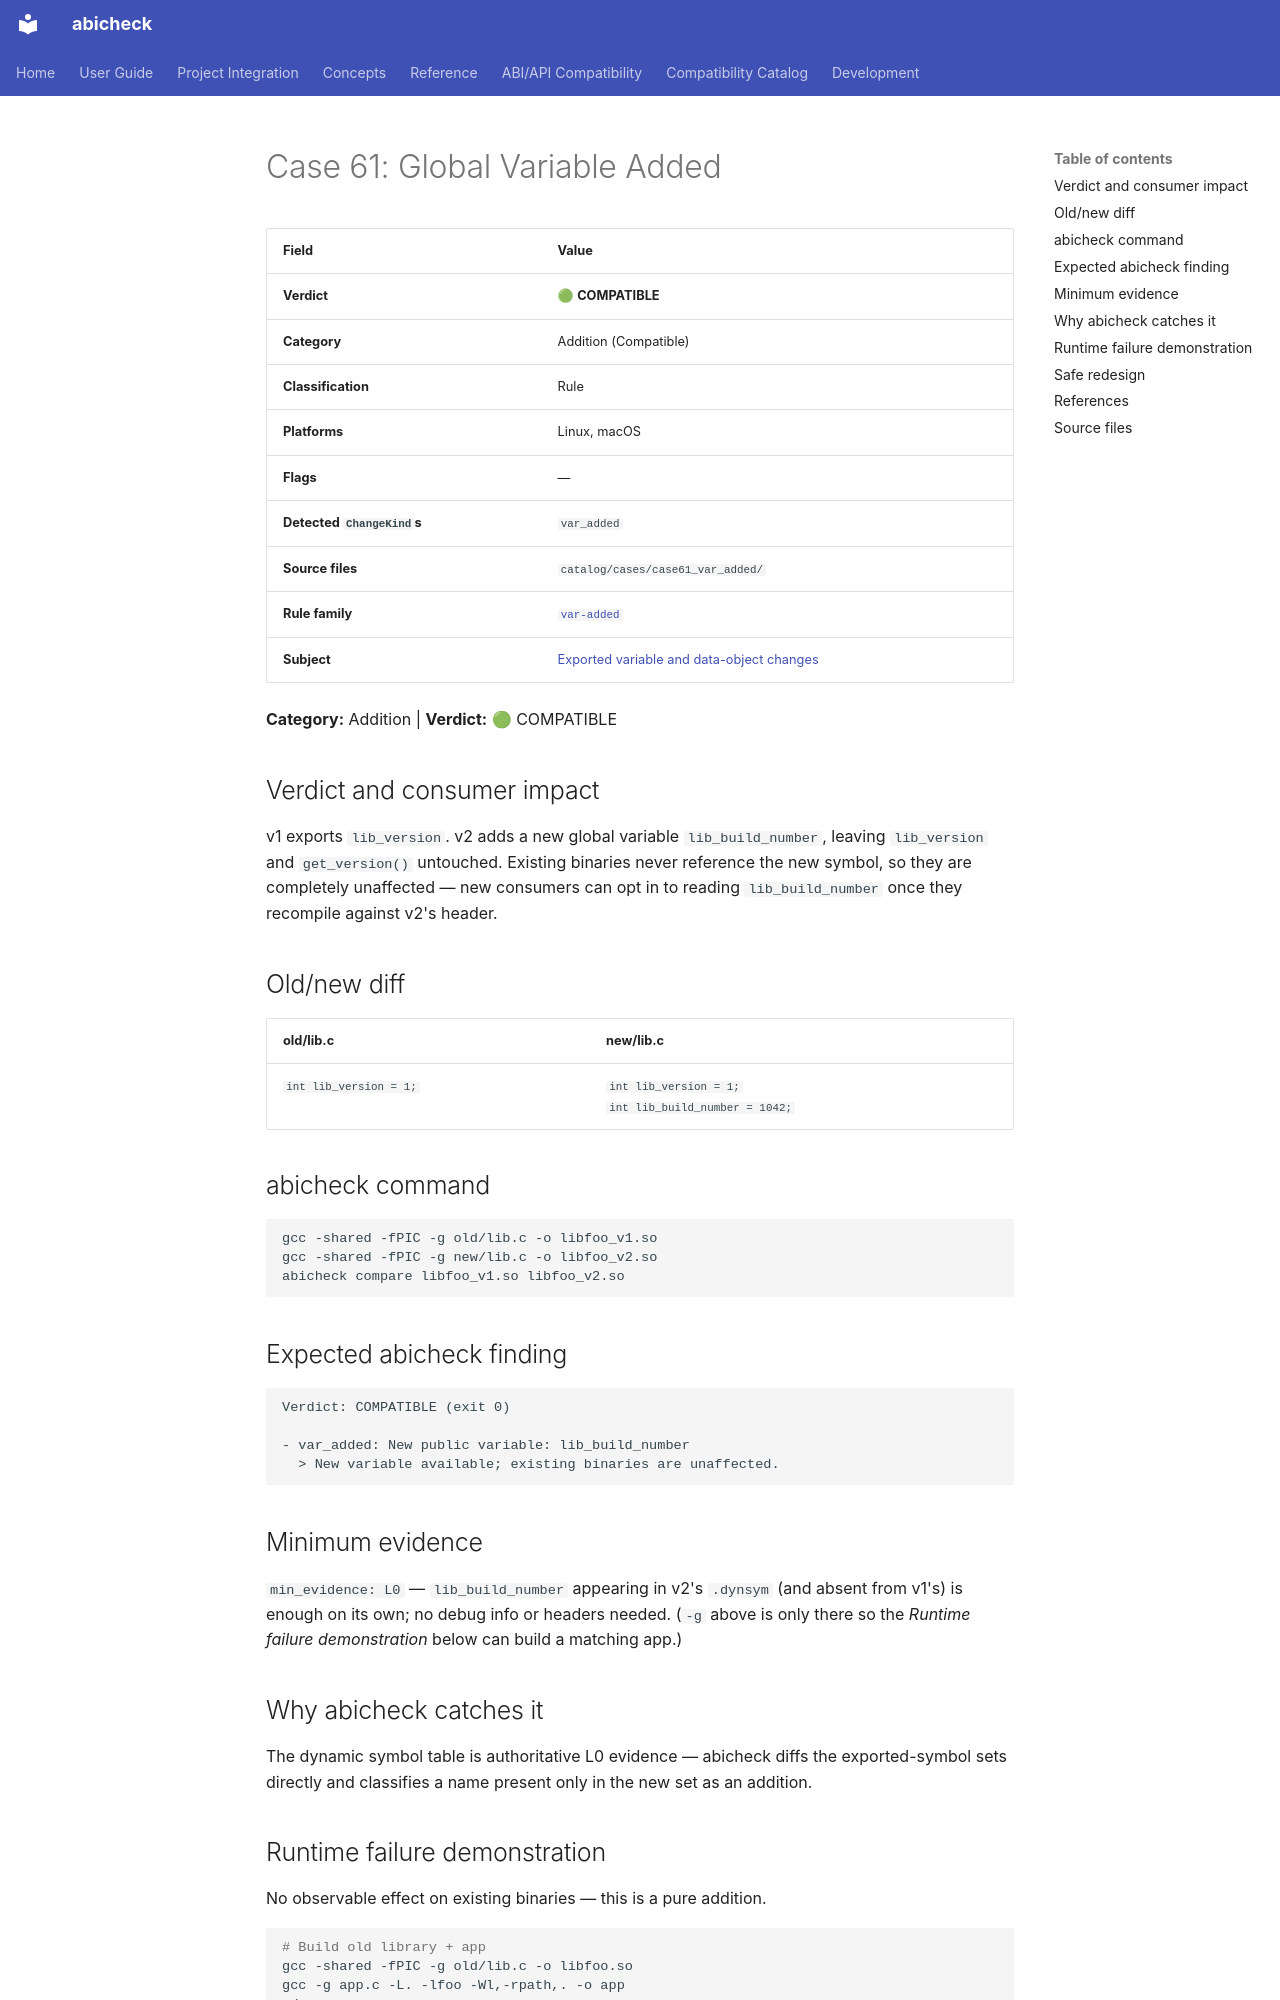

repository: abicheck/abicheck · page: reference/examples/case61_var_added/index.html · generator: mkdocs

<!-- DO NOT EDIT — generated by scripts/gen_examples_docs.py. Source: catalog/cases/<case>/README.md + catalog/ground_truth.json. -->
# Case 61: Global Variable Added

| Field | Value |
|-------|-------|
| **Verdict** | 🟢 **COMPATIBLE** |
| **Category** | Addition (Compatible) |
| **Classification** | Rule |
| **Platforms** | Linux, macOS |
| **Flags** | — |
| **Detected `ChangeKind`s** | `var_added` |
| **Source files** | `catalog/cases/case61_var_added/` |
| **Rule family** | [`var-added`](by-rule/var-added.md) |
| **Subject** | [Exported variable and data-object changes](by-subject/exported-variable-and-data-object-changes.md) |

**Category:** Addition | **Verdict:** 🟢 COMPATIBLE

## Verdict and consumer impact

v1 exports `lib_version`. v2 adds a new global variable `lib_build_number`,
leaving `lib_version` and `get_version()` untouched. Existing binaries never
reference the new symbol, so they are completely unaffected — new consumers
can opt in to reading `lib_build_number` once they recompile against v2's
header.

## Old/new diff

| old/lib.c | new/lib.c |
|-----------|-----------|
| `int lib_version = 1;` | `int lib_version = 1;`<br>`int lib_build_number = 1042;` |

## abicheck command

```bash
gcc -shared -fPIC -g old/lib.c -o libfoo_v1.so
gcc -shared -fPIC -g new/lib.c -o libfoo_v2.so
abicheck compare libfoo_v1.so libfoo_v2.so
```

## Expected abicheck finding

```text
Verdict: COMPATIBLE (exit 0)

- var_added: New public variable: lib_build_number
  > New variable available; existing binaries are unaffected.
```

## Minimum evidence

`min_evidence: L0` — `lib_build_number` appearing in v2's `.dynsym` (and
absent from v1's) is enough on its own; no debug info or headers needed.
(`-g` above is only there so the *Runtime failure demonstration* below can
build a matching app.)

## Why abicheck catches it

The dynamic symbol table is authoritative L0 evidence — abicheck diffs the
exported-symbol sets directly and classifies a name present only in the new
set as an addition.
